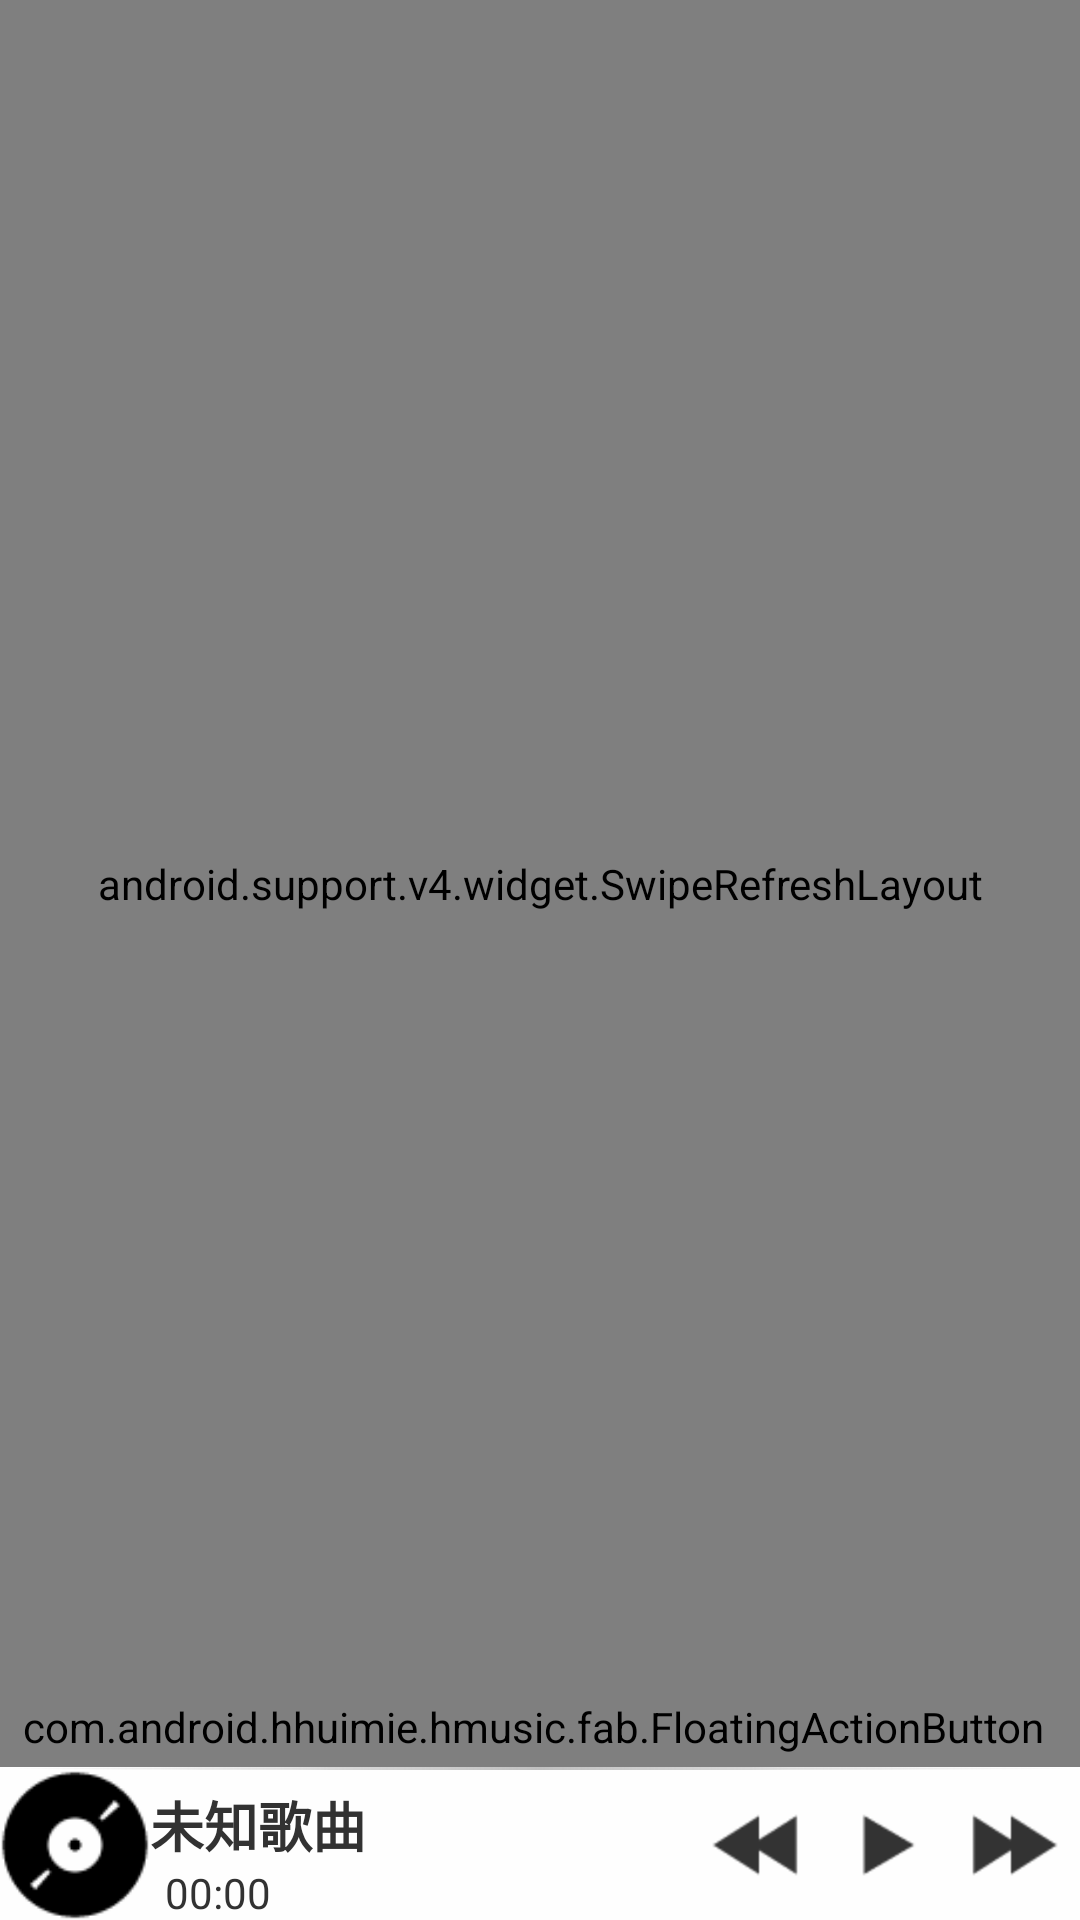

Reconstruct the res/layout file that produces this screen, plus the resources it refers to.
<!-- AndroidManifest.xml: application theme AppTheme -->
<!-- res/layout/fragment_main.xml -->
<FrameLayout
		xmlns:android="http://schemas.android.com/apk/res/android"
		xmlns:fab="http://schemas.android.com/apk/res-auto"
		android:layout_height="match_parent"
		android:layout_width="match_parent"
		android:background="@color/white"
		>
	<android.support.v4.widget.SwipeRefreshLayout
			android:id="@+id/swipe_container"
			android:layout_width="match_parent"
			android:layout_height="match_parent"
			android:layout_marginBottom="51dp">
		<com.android.hhuimie.hmusic.slideexpandableorpinned.PinnedSectionListView
				android:id="@+id/music_list"
				android:layout_width="match_parent"
				android:layout_height="match_parent"
				android:cacheColorHint="#ffffff"
				android:divider="@drawable/line_shape"
				android:dividerHeight="1dip"
				/>

	</android.support.v4.widget.SwipeRefreshLayout>
	<com.android.hhuimie.hmusic.fab.FloatingActionButton
			android:id="@+id/fab"
			android:layout_width="wrap_content"
			android:layout_height="wrap_content"
			android:layout_marginBottom="55dp"
			android:layout_marginRight="12dp"
			android:src="@drawable/ic_add_white_24dp"
			android:layout_gravity="bottom|right"

			fab:fab_colorNormal="@color/accent"
			fab:fab_colorPressed="@color/accent_pressed"
			fab:fab_colorRipple="@color/ripple"/>
	<View xmlns:android="http://schemas.android.com/apk/res/android"
	      android:layout_width="match_parent"
	      android:layout_height="1dp"
	      android:background="@drawable/line_shape"
	      android:layout_marginBottom="50dp"
	      android:layout_gravity="bottom"/>
	<LinearLayout

			android:id="@+id/music_list_controller"
			android:layout_width="match_parent"
			android:layout_height="wrap_content"
			android:background="@drawable/translucent_bg"
			android:orientation="horizontal"
			android:layout_gravity="bottom">
		<ImageView
				android:id="@+id/music_album"
				android:layout_width="50dp"
				android:layout_height="50dp"
				android:layout_gravity="center"
				android:src="@drawable/music3"/>
		<LinearLayout
				android:id="@+id/song_layout"
				android:layout_width="0dp"
				android:layout_height="match_parent"
				android:layout_weight="1"
				android:orientation="vertical">
			<TextView
					android:id="@+id/song_title"
					android:layout_width="wrap_content"
					android:layout_height="wrap_content"
					android:layout_marginTop="5dp"
					android:ellipsize="marquee"
					android:focusable="true"
					android:focusableInTouchMode="true"
					android:marqueeRepeatLimit="marquee_forever"
					android:singleLine="true"
					android:text="@string/song_title"
					android:textSize="18sp"
					android:textStyle="bold"
					/>

			<TextView
					android:id="@+id/song_duration1"
					android:layout_width="wrap_content"
					android:layout_height="wrap_content"
					android:layout_marginLeft="5dp"
					android:text="@string/song_duration1"
					/>
		</LinearLayout>
		<LinearLayout
				android:layout_width="wrap_content"
				android:layout_height="match_parent">
			<ImageButton
					android:id="@+id/previous_music"
					android:layout_width="wrap_content"
					android:layout_height="wrap_content"
					android:layout_margin="5dp"
					android:layout_gravity="center"
					android:background="@color/transparent"
					android:src="@drawable/previous_music_selector"/>
			<ImageButton
					android:id="@+id/play_music"
					android:layout_margin="5dp"
					android:layout_width="wrap_content"
					android:layout_height="wrap_content"
					android:layout_gravity="center"
					android:background="@color/transparent"
					android:src="@drawable/pause_selector"/>
			<ImageButton
					android:id="@+id/next_music"
					android:layout_width="wrap_content"
					android:layout_margin="5dp"
					android:layout_height="wrap_content"
					android:layout_gravity="center"
					android:background="@color/transparent"
					android:src="@drawable/next_music_selector"/>
		</LinearLayout>
	</LinearLayout>
</FrameLayout>
<!-- resources referenced by this layout -->
<resources>
  <color name="accent">#E91E63</color>
  <color name="accent_pressed">#C2185B</color>
  <color name="ripple">#F06292</color>
  <color name="transparent">#00000000</color>
  <color name="white">#ffffffff</color>
  <!-- drawable line_shape (drawable) -->
  <?xml version="1.0" encoding="utf-8"?>
  
  <shape xmlns:android="http://schemas.android.com/apk/res/android"
  		android:shape="oval"
  		>
  	<gradient
  			android:startColor="@color/transparent"
  			android:centerColor="@color/line_shape_center"
  			android:endColor="@color/transparent"
  			/>
  
  </shape>
  <!-- drawable music3: png bitmap (drawable-mdpi, 600 bytes) -->
  <!-- drawable next_music_selector (drawable) -->
  <?xml version="1.0" encoding="utf-8"?>
  
  <selector xmlns:android="http://schemas.android.com/apk/res/android" >
  	<item 
  		android:state_pressed="true" 
  		android:drawable="@drawable/button_next_press"/>
  	<item android:state_pressed="false"
  	      android:drawable="@drawable/button_next"/>
  </selector>
  <!-- drawable pause_selector (drawable) -->
  <selector xmlns:android="http://schemas.android.com/apk/res/android">
  	<item
  			android:state_pressed="true"
  			android:drawable="@drawable/button_pause_press"/>
  	<item android:state_pressed="false"
  	      android:drawable="@drawable/button_pause"/>
  </selector>
  <!-- drawable previous_music_selector (drawable) -->
  <?xml version="1.0" encoding="utf-8"?>
  
  <selector xmlns:android="http://schemas.android.com/apk/res/android" >
      <item 
  		android:state_pressed="true" 
  		android:drawable="@drawable/button_previous_press"/>
  	<item android:state_pressed="false"
            android:drawable="@drawable/button_previous"/>
  </selector>
  <string name="song_duration1">00:00</string>
  <string name="song_title">未知歌曲</string>
  <style name="AppTheme" parent="android:Theme.Holo.Light">
  		
  	</style>
  <color name="line_shape_center">#95959595</color>
  <!-- drawable button_next_press: png bitmap (drawable-hdpi, 304 bytes) -->
  <!-- drawable button_next: png bitmap (drawable-hdpi, 317 bytes) -->
  <!-- drawable button_pause_press: png bitmap (drawable-hdpi, 231 bytes) -->
  <!-- drawable button_pause: png bitmap (drawable-hdpi, 239 bytes) -->
  <!-- drawable button_previous_press: png bitmap (drawable-hdpi, 314 bytes) -->
  <!-- drawable button_previous: png bitmap (drawable-hdpi, 315 bytes) -->
</resources>
